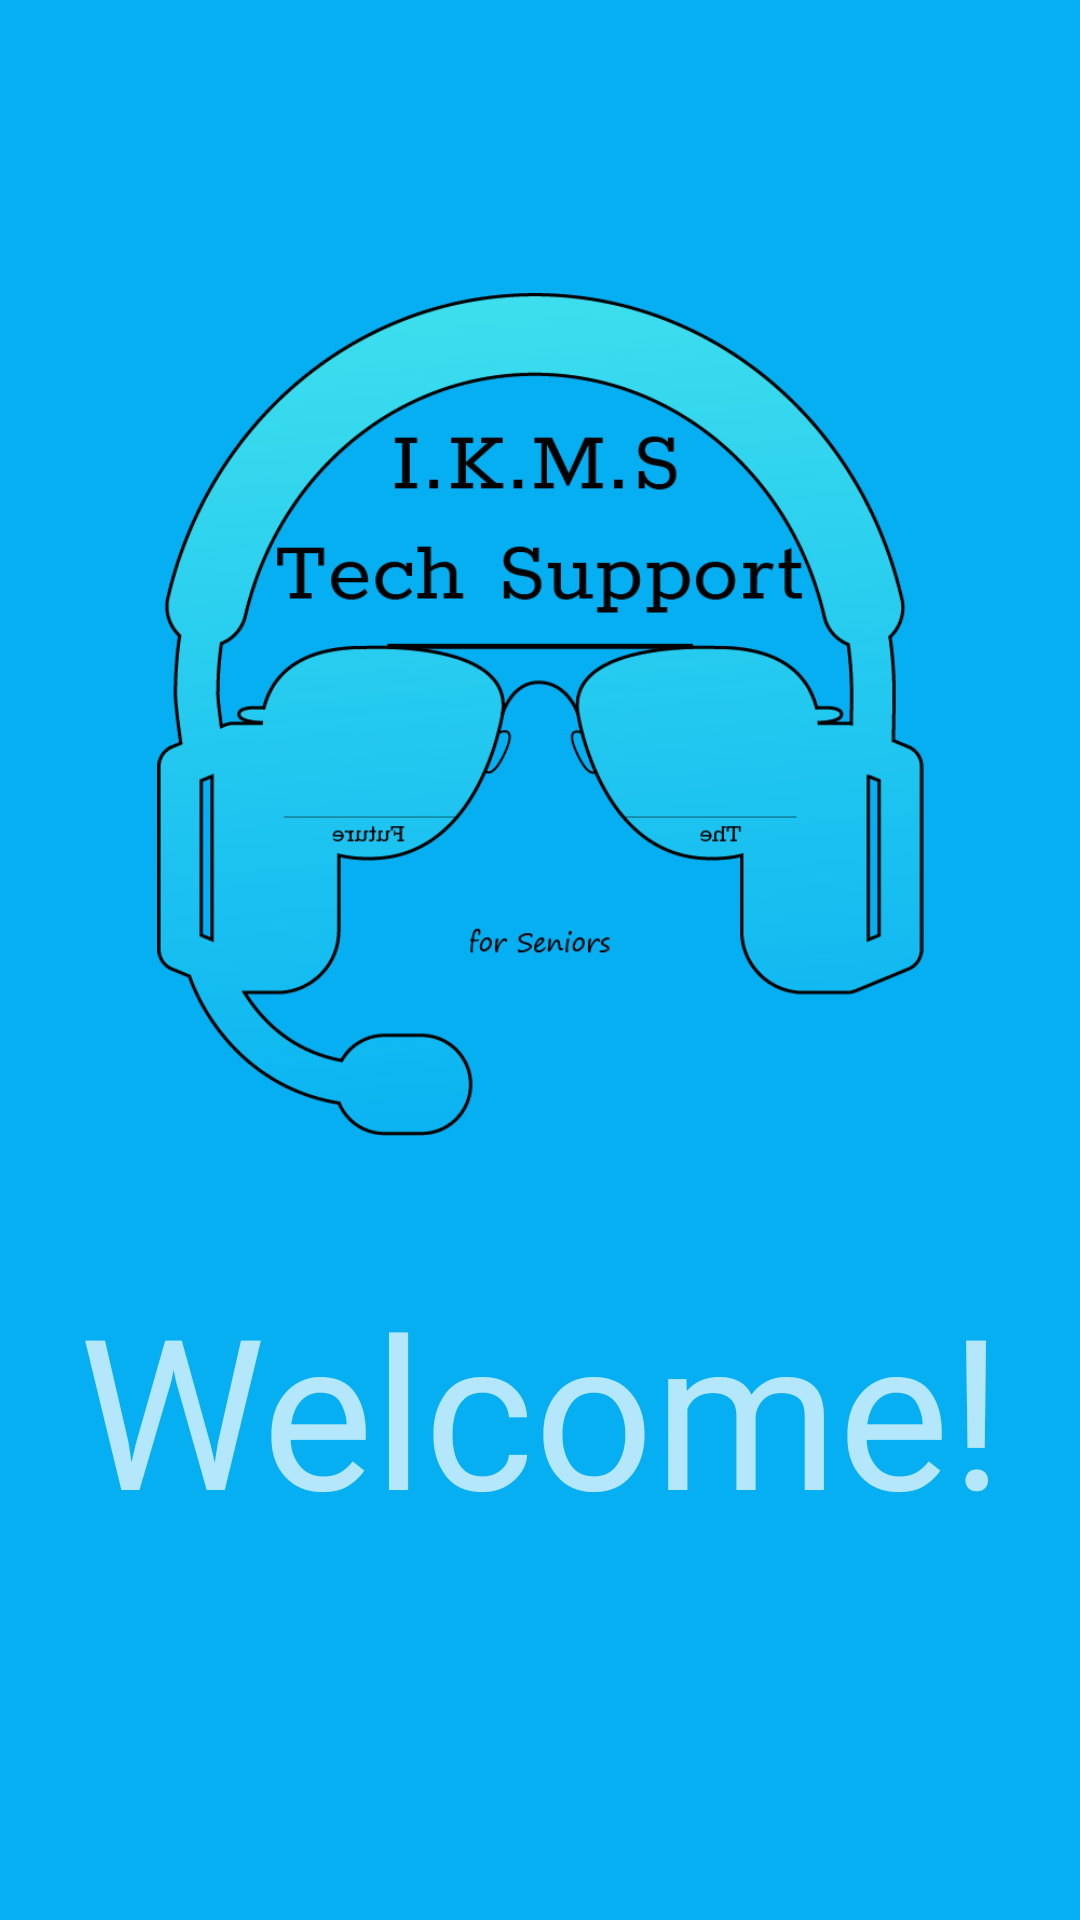

The Android layout XML behind this screen, and the referenced resources:
<!-- AndroidManifest.xml: application theme Theme.Senior_Tech_Support_App -->
<!-- res/layout/activity_main.xml -->
<?xml version="1.0" encoding="utf-8"?>
<androidx.constraintlayout.widget.ConstraintLayout
    xmlns:android="http://schemas.android.com/apk/res/android"
    xmlns:tools="http://schemas.android.com/tools"
    xmlns:app="http://schemas.android.com/apk/res-auto"
    android:layout_width="match_parent"
    android:layout_height="match_parent"
    tools:context=".MainActivity"
    android:background="@color/blue3">


    <ImageView
        android:id="@+id/imageView"
        android:layout_width="259dp"
        android:layout_height="281dp"
        android:layout_marginStart="66dp"
        android:layout_marginTop="30dp"
        android:layout_marginEnd="66dp"
        android:layout_marginBottom="161dp"
        android:transitionName="logo_image"
        app:layout_constraintBottom_toBottomOf="parent"
        app:layout_constraintEnd_toEndOf="parent"
        app:layout_constraintStart_toStartOf="parent"
        app:layout_constraintTop_toTopOf="parent"
        app:layout_constraintVertical_bias="0.403"
        app:srcCompat="@drawable/logo" />

    <TextView
        android:id="@+id/welcome"
        android:layout_width="0dp"
        android:layout_height="wrap_content"
        android:layout_marginTop="44dp"
        android:fontFamily="@font/teko_medium"
        android:text="Welcome!"
        android:textAlignment="center"
        android:transitionName="logo_text"
        android:textSize="70sp"
        app:layout_constraintEnd_toEndOf="parent"
        app:layout_constraintHorizontal_bias="0.0"
        app:layout_constraintStart_toStartOf="parent"
        app:layout_constraintTop_toBottomOf="@+id/imageView" />

</androidx.constraintlayout.widget.ConstraintLayout>
<!-- resources referenced by this layout -->
<resources>
  <color name="blue3">#05AFF2</color>
  <!-- drawable logo: png bitmap (drawable-v24, 63079 bytes) -->
  <style name="Theme.Senior_Tech_Support_App" parent="Theme.MaterialComponents.NoActionBar">
          
          <item name="colorPrimary">@color/blue4</item>
          <item name="colorPrimaryVariant">@color/purple_700</item>
          <item name="colorOnPrimary">@color/white</item>
          
          <item name="colorSecondary">@color/teal_200</item>
          <item name="colorSecondaryVariant">@color/teal_700</item>
          <item name="colorOnSecondary">@color/black</item>
          
          <item name="android:statusBarColor" tools:targetApi="l">?attr/colorPrimaryVariant</item>
          
          <item name="android:buttonStyle">@style/ButtonStyle1</item>
          <item name="android:windowContentTransitions">true</item>
      </style>
  <color name="blue4">#45DFEE</color>
  <color name="purple_700">#FF3700B3</color>
  <color name="white">#FFFFFFFF</color>
  <color name="teal_200">#FF03DAC5</color>
  <color name="teal_700">#FF018786</color>
  <color name="black">#FF000000</color>
  <style name="ButtonStyle1">
          
          <item name="android:textColor">@color/white</item>
          <item name="android:background">@color/blue4</item>
      </style>
</resources>
